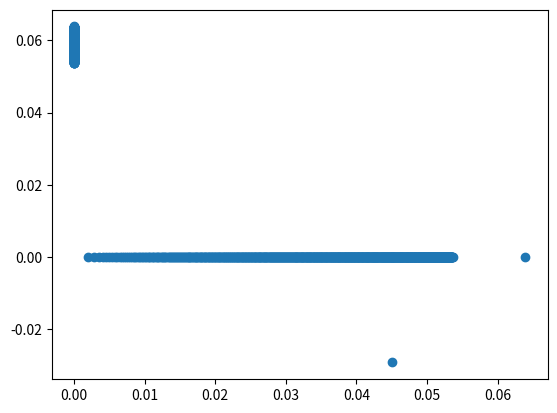

The script that saved this image: (Note: this script raises an exception after producing the figure.)

# coding: utf-8

# In[1]:

import numpy as np
from itertools import combinations
from scipy.stats import binom
import scipy.special
import matplotlib.pyplot as plt


# ## Givens Rotations generators

# In[2]:

def t_func(q_i,q_j,q_ij,l_i,l_j): 
    # t in section 3.1 Dhillon (2005) 
    delta = np.power(q_ij,2)-(q_i-l_i)*(q_j-l_i)
    if delta<0:
        print(delta)
        print("error sqrt")
    t = q_ij - np.sqrt(delta) 
    t = t/(q_j-l_i)
    return t
     
def G_func(i,j,q_i,q_j,q_ij,l_i,l_j,N): 
    # Gitens Rotation 
    G=np.eye(N) #identité 
    t = t_func(q_i,q_j,q_ij,l_i,l_j)
    c = 1/(np.sqrt(np.power(t,2)+1))
    s = t*c
    G[i,i]=c
    G[i,j]=s 
    G[j,i]= -s
    G[j,j]= c
    return G


# ## Initialisation by the identity matrix

# In[3]:

N = 979
d = 2
Q = np.zeros((N,d))
for _ in range(0,d):
    Q[_,_] = 1
lv_scores_vector = d/N*np.ones(N)
lv_scores_vector = np.linspace(1, 1000, num=N)
lv_scores_vector = d*lv_scores_vector/(np.sum(lv_scores_vector))


I_sorting =  list(reversed(np.argsort(lv_scores_vector)))
lv_scores_vector = np.asarray(list(reversed(np.sort(lv_scores_vector))))



# ## Transforming an idendity matrix to an orthogonal matrix with prescribed lengths

# In[4]:


i = d-1
j = d
for t in range(N-1):
    delta_i = np.abs(lv_scores_vector[i] - np.power(np.linalg.norm(Q[i,:]),2))
    delta_j = np.abs(lv_scores_vector[j] - np.power(np.linalg.norm(Q[j,:]),2))
    q_i = np.power(np.linalg.norm(Q[i,:]),2)
    q_j = np.power(np.linalg.norm(Q[j,:]),2)
    q_ij = np.dot(Q[i,:],Q[j,:].T)
    l_i = lv_scores_vector[i]
    l_j = lv_scores_vector[j]
    G = np.eye(N)
    if delta_i <= delta_j:
        l_k = q_i + q_j -l_i
        G = G_func(i,j,q_i,q_j,q_ij,l_i,l_k,N)
        Q = np.dot(G,Q)
        i = i-1
    else:
        l_k = q_i + q_j -l_j
        G = G_func(i,j,q_j,q_i,q_ij,l_j,l_k,N)
        Q = np.dot(G,Q)
        j = j+1


# ## Scatter the cloud of points

# In[5]:

plt.scatter(Q[:,0], Q[:,1])
plt.show()


# #### We observe that almost all the points are aligned with the canonical axis

# ## Build eigensteps

# In[ ]:




# ## Build a frame given an eigensteps

# In[1874]:

#E_test_1 = np.matrix('0 0 0 0 0.666 1.666;0 0 0.333 1.333 1.666 1.666;0 1.0 1.666 1.666 1.666 1.666')


# In[2024]:

E_test_1 = np.matrix('0 1.0 1.666 1.666 1.666 1.666;0 0 0.333 1.333 1.666 1.666;0 0 0 0 0.666 1.666')


# In[2025]:

E_test_1


# In[1876]:

E_2 = 3/5*E_test_1


# In[1880]:

[d,N] = np.shape(E_test_1) ## The dimensions of the eigensteps matrix


# In[1849]:




# In[2306]:

def get_index_lists_I_and_J(E,n,N,d):
    I_n = list(range(d))
    J_n = list(range(d))
    n_ = n+1
    for m in reversed(range(d)):
        if E[m,n_-1] in E[J_n,n_]:
            del I_n[m]
            t_J_n = [i for i in J_n if E[i,n_] == E[m,n_-1] ]
            m_max = max(t_J_n)
            del J_n[m_max]
    return I_n,J_n


# In[2027]:

def diff_of_lists(first, second):
        second = set(second)
        return [item for item in first if item not in second]


# In[2028]:

def get_permutation_I(I_n,d):
    permutation = [0]*d
    r_n = np.shape(I_n)[0]
    complementary_I_n = diff_of_lists(list(range(d)),I_n)
    c_r_n = d-r_n
    for i in range(r_n):
        permutation[I_n[i]] = i
    for i in range(c_r_n):
        permutation[complementary_I_n[i]] = i + r_n
    return permutation


# In[2029]:

def d_minus_x(x):
    return d-x-1


# In[2318]:

def get_v_n_w_n(E,I_n,J_n,d,n):
    r_n = np.shape(I_n)[0]
    v_n = np.zeros((r_n))
    w_n = np.zeros((r_n))
    permutation_I_n = get_permutation_I(I_n,d)
    permutation_J_n = get_permutation_I(J_n,d)
    #print(n)
    for m in I_n:
        #print(m)
        #print(d_minus_x(m))
        v_n_index = permutation_I_n[m]
        nom_v_n = E[m,n]*np.ones((r_n,1)) - E[list(J_n),n+1]
        I_n_without_m = diff_of_lists(I_n,[m])
        cardinal_I_n_without_m = np.shape(I_n_without_m)[0]
        denom_v_n = E[m,n]*np.ones((cardinal_I_n_without_m,1)) - E[list(I_n_without_m),n]
        v_n[v_n_index] = np.sqrt(-np.prod(nom_v_n)/np.prod(denom_v_n))
    for m in J_n:
        w_n_index = permutation_J_n[m]
        nom_w_n = E[m,n+1]*np.ones((r_n,1)) - E[list(I_n),n]
        J_n_without_m = diff_of_lists(J_n,[m])
        cardinal_J_n_without_m = np.shape(J_n_without_m)[0]
        denom_w_n = E[m,n+1]*np.ones((cardinal_J_n_without_m,1)) - E[list(J_n_without_m),n+1]
        w_n[w_n_index] = np.sqrt(np.prod(nom_w_n)/np.prod(denom_w_n))
        
    return v_n,w_n


# In[2031]:

def get_permutation_matrix(permutation,d):
    permutation_matrix = np.zeros((d,d))
    for i in range(d):
        for j in range(d):
            if i == permutation[j]:
                permutation_matrix[i,j] = 1
    return permutation_matrix


# In[2321]:

def get_W_n_matrix(E,I_n,J_n,d,n):
    r_n = np.shape(I_n)[0]
    v_n,w_n = get_v_n_w_n(E,I_n,J_n,d,n)
    W_n_matrix = np.zeros((r_n,r_n))
    permutation_I_n = get_permutation_I(I_n,d)
    permutation_J_n = get_permutation_I(J_n,d)
    for m in I_n:
        for m_ in J_n:
            v_n_index = permutation_I_n[m]
            w_n_index = permutation_J_n[m_]
            W_n_matrix[v_n_index,w_n_index] = 1/(E[m_,n+1]-E[m,n])*v_n[v_n_index]*w_n[w_n_index]
    return W_n_matrix


# In[1861]:

def get_padded_vector(v,d):
    r_n = np.shape(v)[0]
    v_padded = np.zeros((d,))
    v_padded[0:r_n] = v
    return v_padded


# In[2183]:

def get_extended_matrix_W(W_n_matrix,d):
    r_n = np.shape(W_n_matrix)[0]
    W_extended = np.eye(d)
    W_extended[0:r_n,0:r_n] = W_n_matrix
    return W_extended


# In[2396]:

def get_F(d,N,E):
    F_test = np.zeros((d,N))
    for n in range(N):
        #print(n)
        F_test[:,n] = get_F_n(n+1,d,N,E)
    return F_test


# In[2271]:

n = 4  ## The "level" 
I_n,J_n = get_index_lists_I_and_J(E_test_1,n,N,d)


# In[2272]:

permutation_I_n = get_permutation_I(I_n,d)

permutation_matrix_I_n = get_permutation_matrix(permutation_I_n,d)

permutation_J_n = get_permutation_I(J_n,d)

permutation_matrix_J_n = get_permutation_matrix(permutation_J_n,d)


# In[2273]:

I_n


# In[2274]:

J_n


# In[2275]:

permutation_I_n


# In[2276]:

permutation_J_n


# In[2277]:

permutation_matrix_I_n


# In[2278]:

permutation_matrix_J_n


# In[2279]:

v_n,w_n = get_v_n_w_n(E_test_1,I_n,J_n,d)


# In[2280]:

print(v_n)


# In[2281]:

print(w_n)


# In[2282]:

W_n_matrix = get_W_n_matrix(E_test_1,I_n,J_n,d,n)


# In[2283]:

W_n_matrix 


# In[1868]:

W_extended_test = get_extended_matrix_W(W_n_matrix,d)


# In[2336]:

def get_U_n(n,d,N,E):    
    if n==1:
        return np.eye(d)
    else:

        I_n,J_n = get_index_lists_I_and_J(E,n-1,N,d)
        #print(I_n)
        #print(J_n)
        r_n = np.shape(I_n)[0]
        permutation_matrix_I_n = get_permutation_matrix(get_permutation_I(I_n,d),d)
        #print(permutation_matrix_I_n)
        permutation_matrix_J_n = get_permutation_matrix(get_permutation_I(J_n,d),d)
        #print(permutation_matrix_J_n)
        v_n,w_n = get_v_n_w_n(E,I_n,J_n,d,n-1)
        #print(v_n)
        #print(w_n)
        W_n_matrix = get_W_n_matrix(E,I_n,J_n,d,n-1)
        W_extended = get_extended_matrix_W(get_W_n_matrix(E,I_n,J_n,d,n-1),d)
        U_n = np.zeros((d,d))
        U_n_1 = get_U_n(n-1,d,N,E)
        #print(U_n_1)
        #print(W_extended)
        #print(W_n_matrix)

        U_n_plus_one = np.dot(np.dot(np.dot(U_n_1,np.transpose(permutation_matrix_I_n)),W_extended),permutation_matrix_J_n)
        #print(n)
        return U_n_plus_one


# In[2337]:

U_n_test = get_U_n(4,d,N,E_test_1)


# In[2338]:

U_n_test


# In[2339]:

np.dot(U_n_test,U_n_test.T)


# In[2377]:

def get_F_n(n,d,N,E):
    #print(n)
    if n==1:
        M = np.eye(d)
        v = M[:,0]
        return v
    I_n,J_n = get_index_lists_I_and_J(E,n-1,N,d)
    r_n = np.shape(I_n)[0]
    permutation_matrix_I_n = get_permutation_matrix(get_permutation_I(I_n,d),d)
    permutation_matrix_J_n = get_permutation_matrix(get_permutation_I(J_n,d),d)
    v_n,w_n = get_v_n_w_n(E,I_n,J_n,d,n-1)
    W_extended = get_extended_matrix_W(get_W_n_matrix(E,I_n,J_n,d,n-1),d)
    v_padded = get_padded_vector(v_n,d)
    U_n_1 = get_U_n(n-1,d,N,E)
    f_n = np.dot(np.dot(U_n_1,np.transpose(permutation_matrix_I_n)),v_padded)
    return f_n


# In[2395]:

F_test_1 = get_F_n(1,d,N,E_test_1)


# In[2388]:

print(F_test_1)


# In[2390]:

print(np.sqrt(5)/np.sqrt(6))


# In[2398]:

F_test = get_F(d,N-1,E_test_1)


# In[2347]:

print(d)


# In[2348]:

print(N)


# In[2399]:

F_test.T


# In[2400]:

plt.scatter(F_test[0,:], F_test[1,:])
plt.show()


# ## Create an eigensteps

# In[1818]:

N = 5
d = 3

E = np.zeros((N,N)) #(d,N)
mu_vector = np.asarray([0.6,0.6,0.6,0.6,0.6])
lambda_vector = np.asarray([1,1,1,0,0])


# In[1819]:

# Initialisation
E[:,N-1] = lambda_vector


# In[1820]:

E


# In[1821]:

for n in range(N-2,-1,-1):#iter([N-2,N-3,N-4,N-5,N-6]):
    #print(n)
    if n > -1:
        #print(list(range(n, 0, -1)))
        for k in range(n, -1, -1):
            #print("k is")
            #print(k)
            #n -> N-2
            #n+1 -> N-1
            #k_aux = k+1
            #print(n)
            A_n_1_k = max(E[k+1,n+1],np.sum(E[k:n+2,n+1])-np.sum(E[k+1:n+1,n])-mu_vector[n+1])
            B_array = np.zeros(k+1)
            for l in range(k+1):
                B_array[l] = np.sum(mu_vector[l:n+1])-np.sum(E[l+1:k+1,n+1])-np.sum(E[k+1:n+1,n])
                #print(l)
            #print(B_array)
            B_n_1_k = min(E[k,n+1],min(B_array))
            #print("n is:")
            #print(n)
            #print("k is:")
            #print(k)
            #print("E[k,n+1] is")
            #print(E[k,n+1])
            #print("B_n_1_k is:")
            #print(B_n_1_k)
            
            E[k,n] = (A_n_1_k+B_n_1_k)/2
            #print(A_n_1_k)
            #print(B_n_1_k)


# In[1822]:


E_column_sum = np.zeros((N))
for n in range(N):
    E_column_sum[n] = np.sum(E[:,n])


# In[1823]:

E_column_sum


# In[1824]:

E


# In[1825]:

def get_eigensteps_random(mu_vector,lambda_vector,N,d):
    E = np.zeros((N,N)) #(d,N)
    E[:,N-1] = lambda_vector
    for n in range(N-2,-1,-1):
        #print(n)
        for k in range(n, -1, -1):
            A_n_1_k = max(E[k+1,n+1],np.sum(E[k:n+2,n+1])-np.sum(E[k+1:n+1,n])-mu_vector[n+1])
            B_array = np.zeros(k+1)
            for l in range(k+1):
                B_array[l] = np.sum(mu_vector[l:n+1])-np.sum(E[l+1:k+1,n+1])-np.sum(E[k+1:n+1,n])
            B_n_1_k = min(E[k,n+1],min(B_array))
            u = np.random.uniform(0,1)
            delta_n_1_k = B_n_1_k - A_n_1_k
            E[k,n] = A_n_1_k + u*delta_n_1_k
    return E


# In[1826]:

def get_eigensteps_mean(mu_vector,lambda_vector,N,d):
    E = np.zeros((N,N)) #(d,N)
    E[:,N-1] = lambda_vector
    for n in range(N-2,-1,-1):
        #print(n)
        for k in range(n, -1, -1):
            A_n_1_k = max(E[k+1,n+1],np.sum(E[k:n+2,n+1])-np.sum(E[k+1:n+1,n])-mu_vector[n+1])
            B_array = np.zeros(k+1)
            for l in range(k+1):
                B_array[l] = np.sum(mu_vector[l:n+1])-np.sum(E[l+1:k+1,n+1])-np.sum(E[k+1:n,n])
            B_n_1_k = min(E[k,n+1],min(B_array))
            u = np.random.uniform(0,1)
            E[k,n] = A_n_1_k
    return E


# In[2658]:

N= 50
d = 2
E = np.zeros((N,N)) #(d,N)
mu_vector = d/N*np.ones((N,1))
lambda_vector = np.zeros((N))
lambda_vector[0:d] = np.ones((d))


# In[2659]:

E_test = get_eigensteps_random(mu_vector,lambda_vector,N,d)


# In[2660]:

#E_test


# In[2661]:

E_column_sum = np.zeros((N))
for n in range(N):
    E_column_sum[n] = np.sum(E_test[:,n])


# In[2662]:

#E_column_sum


# In[2663]:

E_ = np.zeros((d,N+1))


# In[2664]:

#E_[d:0,1:N+1] = E[0:d,:]
for i in range(d):
    print(i)
    E_[i,1:N+1] = E_test[i,:] 


# In[2665]:

np.shape(E_)


# In[2666]:

#E_test


# In[2667]:

#E_


# In[2668]:

np.shape(E_)


# In[2669]:

np.shape(E_test)


# In[2670]:

#F_test = get_F(d,N+1,np.asmatrix(E_))
F_test = get_F(d,N-1,np.asmatrix(E_))


# In[2671]:

#F_test


# In[2672]:

plt.scatter(F_test[0,1:N], F_test[1,1:N])
plt.show()


# In[2611]:

type(E__)


# In[2612]:

E__


# In[2712]:

mu_vector = np.linspace(1, 0.1, num=N)
sum_mu_vector = np.sum(mu_vector)
mu_vector = d/sum_mu_vector*mu_vector


# In[2725]:


E_test = get_eigensteps_random(mu_vector,lambda_vector,N,d)
E_ = np.zeros((d,N+1))
for i in range(d):
    E_[i,1:N+1] = E_test[i,:] 
F_test = get_F(d,N-1,np.asmatrix(E_))


# In[2726]:

plt.scatter(F_test[0,1:N], F_test[1,1:N])
plt.show()


# In[ ]:



